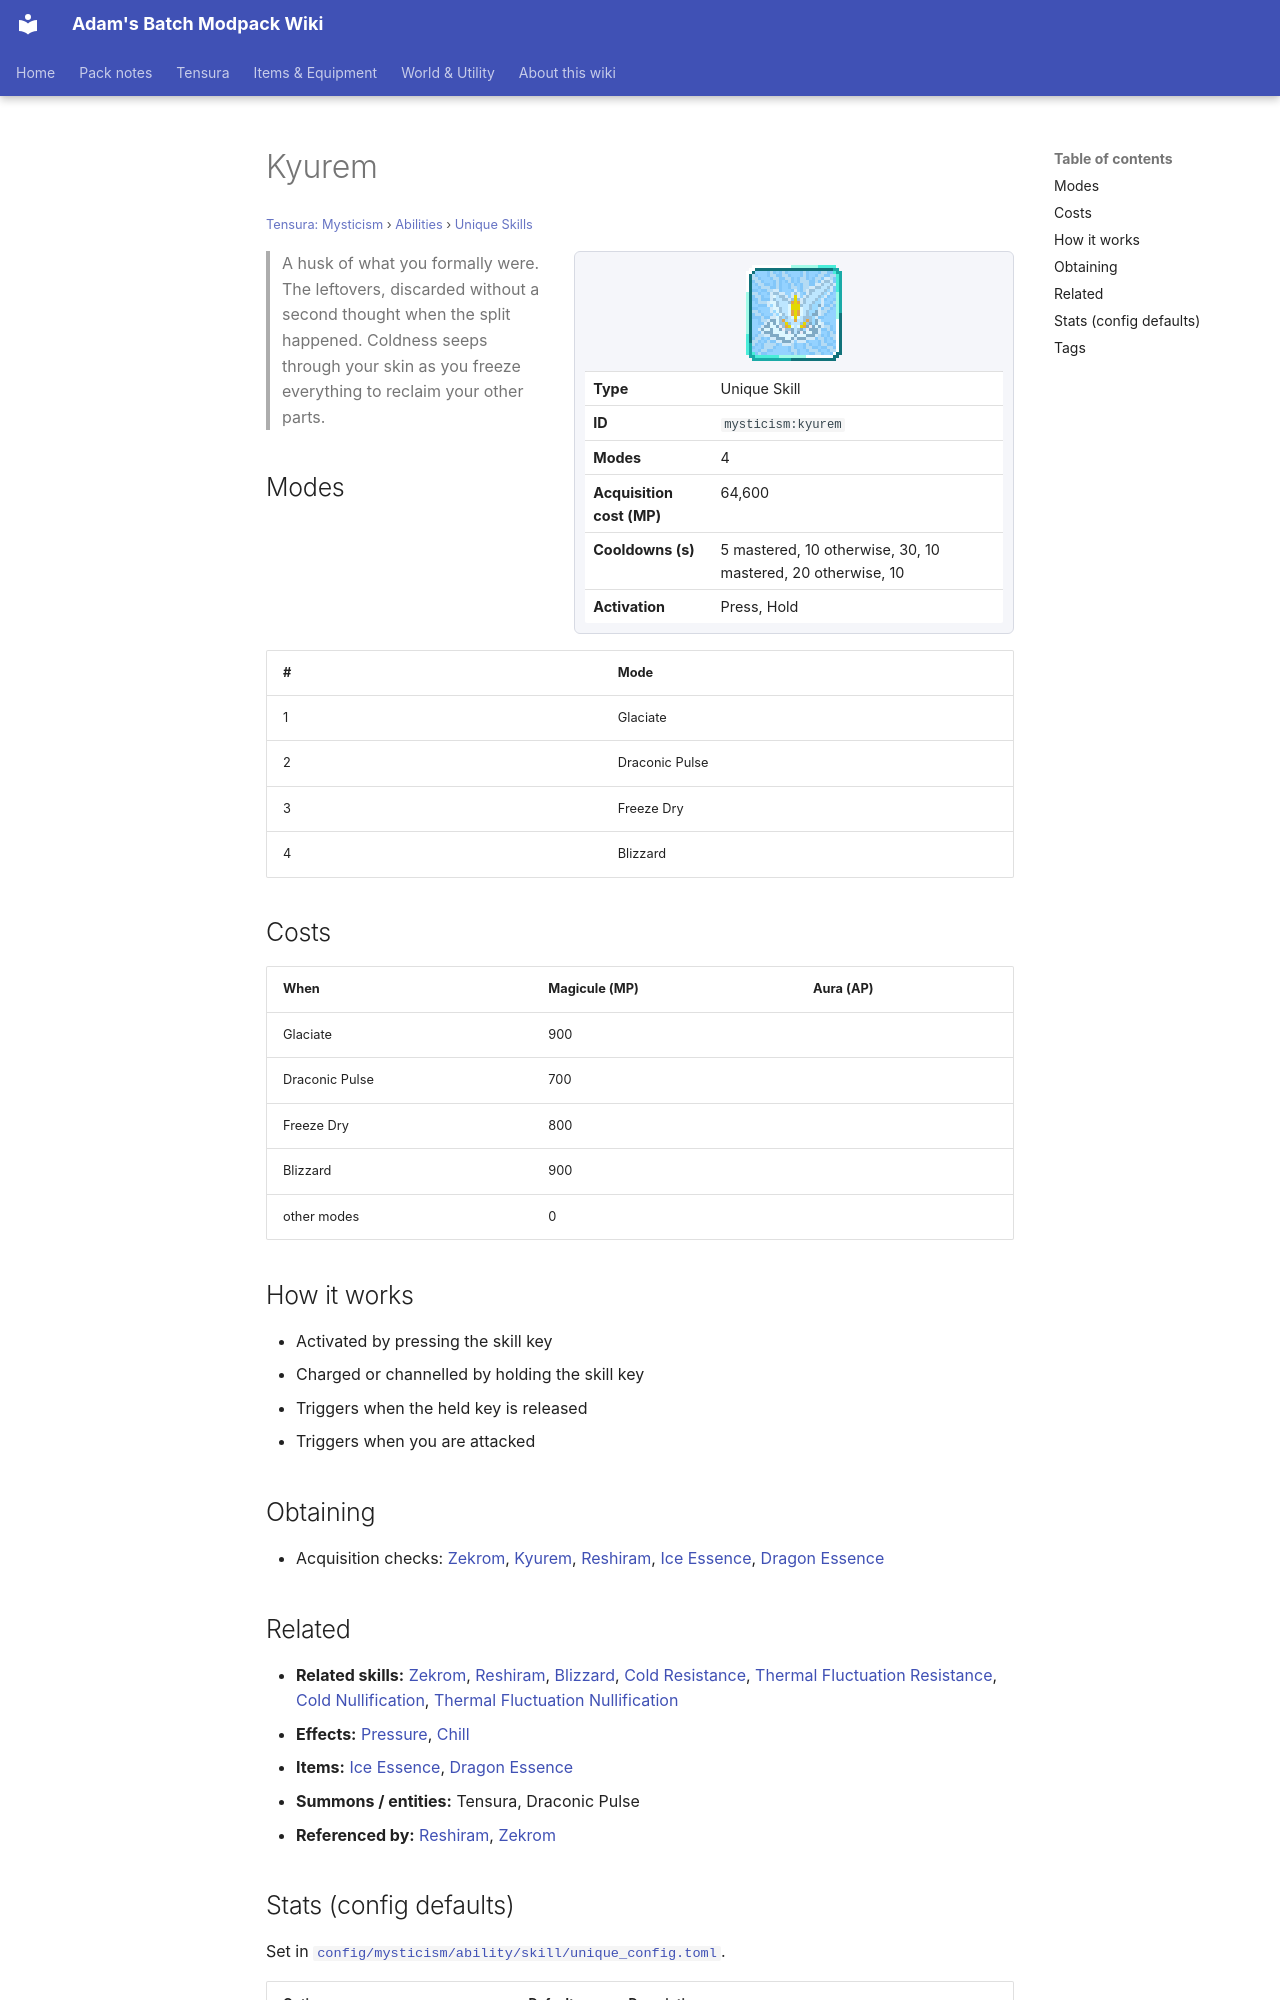

repository: Proteus-Nell/Adams-Batch-MC-Modpack-Wiki · page: tensura-mysticism/abilities/unique-skills/kyurem/index.html · generator: mkdocs

# Kyurem

<small>[Tensura: Mysticism](../../index.md) &rsaquo; [Abilities](../index.md) &rsaquo; [Unique Skills](index.md)</small>

<div class="infobox" markdown>

![Kyurem](../../../assets/icons/mysticism/skill/kyurem.png)

| | |
|---|---|
| **Type** | Unique Skill |
| **ID** | `mysticism:kyurem` |
| **Modes** | 4 |
| **Acquisition cost (MP)** | 64,600 |
| **Cooldowns (s)** | 5 mastered, 10 otherwise, 30, 10 mastered, 20 otherwise, 10 |
| **Activation** | Press, Hold |

</div>

> A husk of what you formally were. The leftovers, discarded without a second thought when the split happened. Coldness seeps through your skin as you freeze everything to reclaim your other parts.

## Modes

| # | Mode |
|---|---|
| 1 | Glaciate |
| 2 | Draconic Pulse |
| 3 | Freeze Dry |
| 4 | Blizzard |

## Costs

| When | Magicule (MP) | Aura (AP) |
|---|---|---|
| Glaciate | 900 |  |
| Draconic Pulse | 700 |  |
| Freeze Dry | 800 |  |
| Blizzard | 900 |  |
| other modes | 0 |  |

## How it works

- Activated by pressing the skill key
- Charged or channelled by holding the skill key
- Triggers when the held key is released
- Triggers when you are attacked

## Obtaining

- Acquisition checks: [Zekrom](zekrom.md), [Kyurem](kyurem.md), [Reshiram](reshiram.md), [Ice Essence](../../items/materials/ice-essence.md), [Dragon Essence](../../../tensura-reincarnated/items/materials/dragon-essence.md)

## Related

- **Related skills:** [Zekrom](zekrom.md), [Reshiram](reshiram.md), [Blizzard](../../../tensura-reincarnated/abilities/spiritual-magic/blizzard.md), [Cold Resistance](../../../tensura-reincarnated/abilities/resistance-skills/cold-resistance.md), [Thermal Fluctuation Resistance](../../../tensura-reincarnated/abilities/resistance-skills/thermal-fluctuation-resistance.md), [Cold Nullification](../../../tensura-reincarnated/abilities/resistance-skills/cold-nullification.md), [Thermal Fluctuation Nullification](../../../tensura-reincarnated/abilities/resistance-skills/thermal-fluctuation-nullification.md)
- **Effects:** [Pressure](../../effects/pressure.md), [Chill](../../../tensura-reincarnated/effects/chill.md)
- **Items:** [Ice Essence](../../items/materials/ice-essence.md), [Dragon Essence](../../../tensura-reincarnated/items/materials/dragon-essence.md)
- **Summons / entities:** Tensura, Draconic Pulse
- **Referenced by:** [Reshiram](reshiram.md), [Zekrom](zekrom.md)
